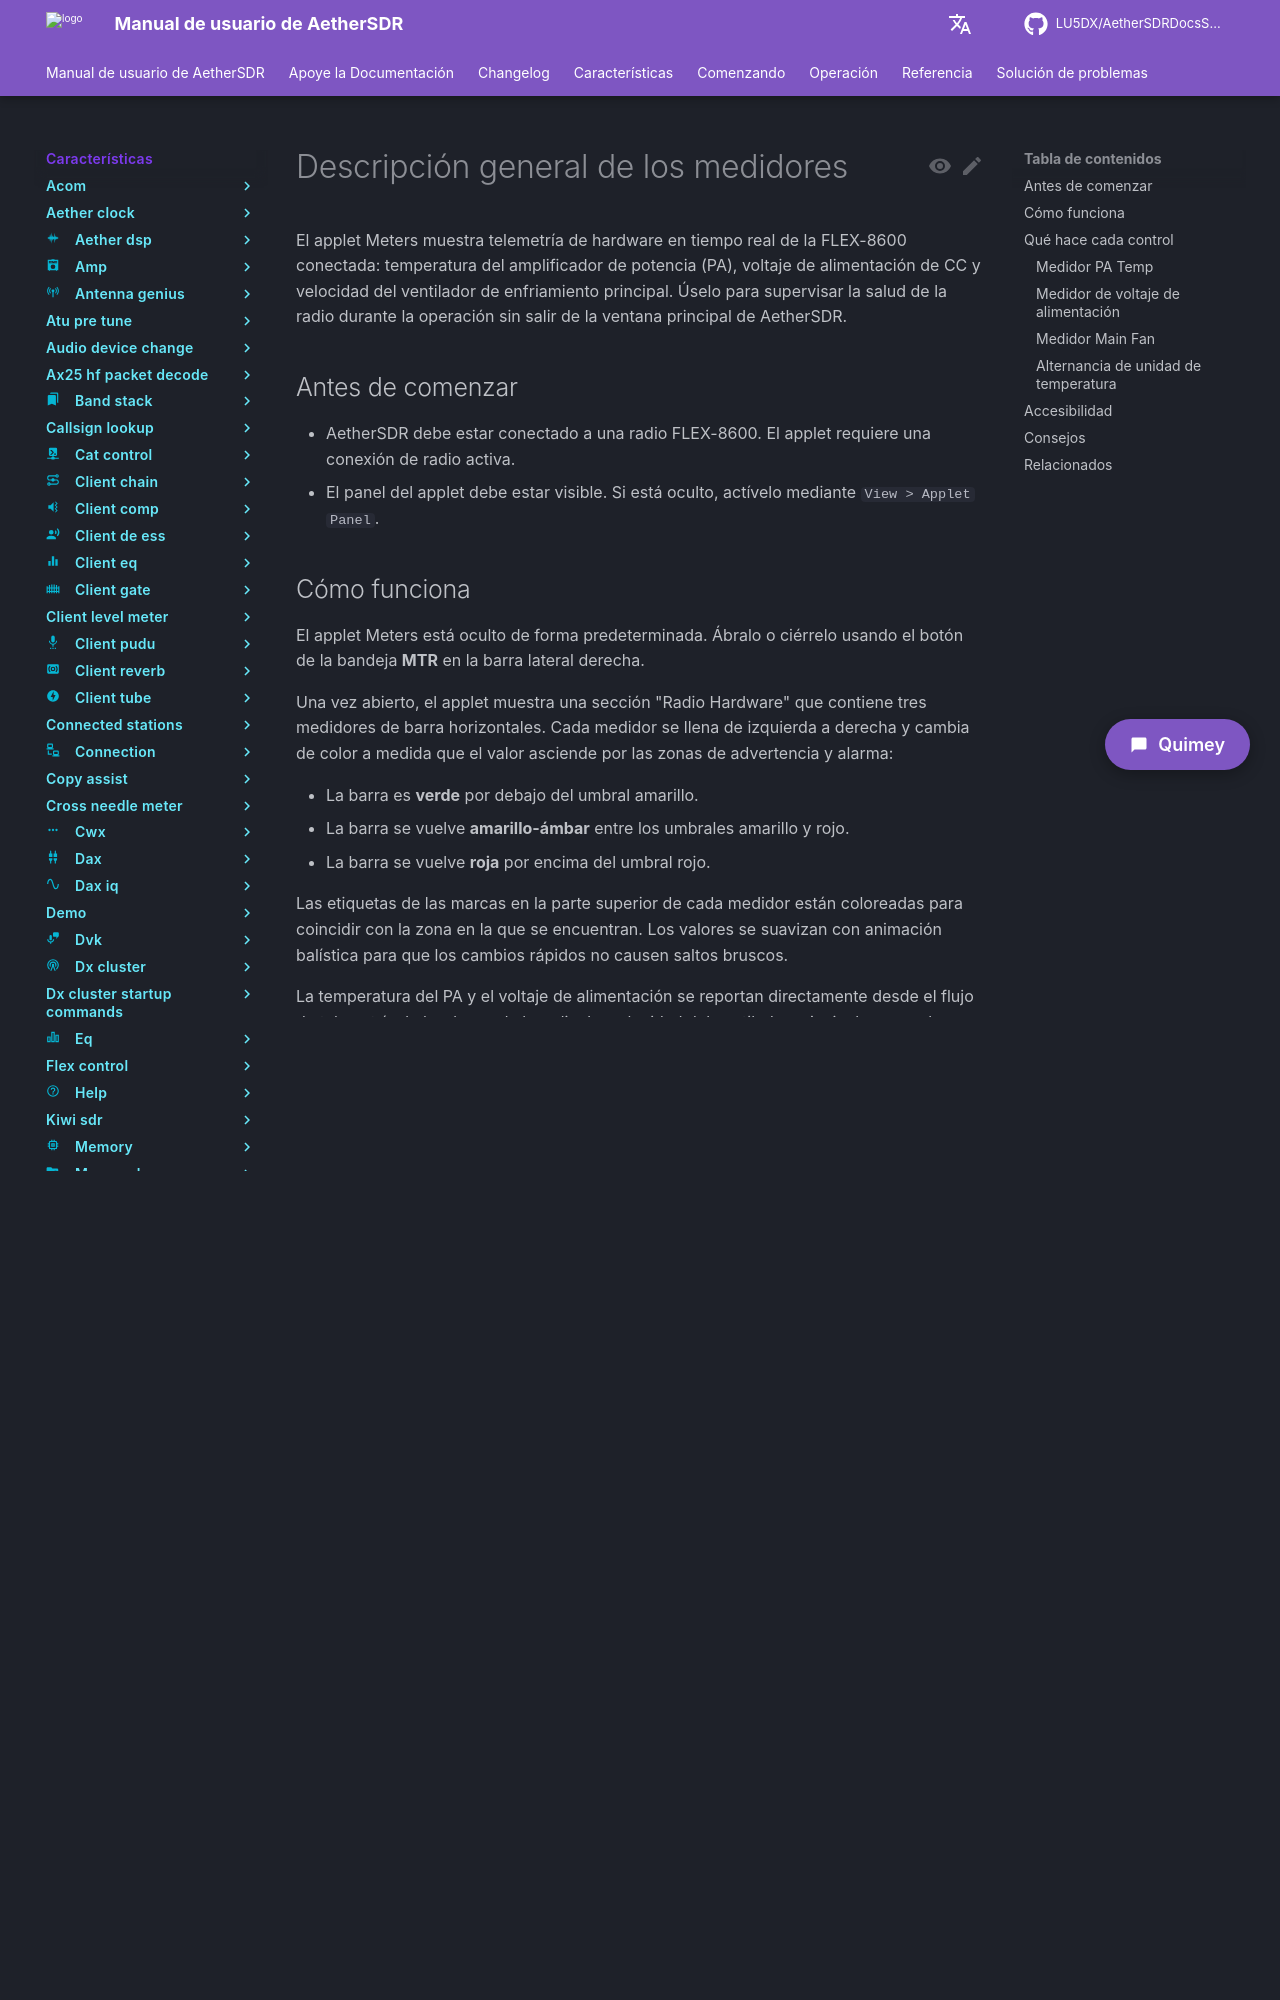

repository: LU5DX/AetherSDRDocsSpanish · page: 26.8.4/features/meter/overview/index.html · generator: mkdocs

# Descripción general de los medidores

El applet de medidores muestra telemetría de hardware en tiempo real de su FLEX-8600: temperatura del amplificador de potencia (PA), tensión de alimentación de CC y velocidad del ventilador principal. Úselo para supervisar el estado del equipo durante la operación sin salir de la ventana principal de AetherSDR.

## Antes de comenzar

- AetherSDR debe estar conectado al equipo. El applet de medidores requiere una conexión de radio activa.
- El panel de applets debe estar visible. Si no lo está, actívelo con `View > Applet Panel`.
